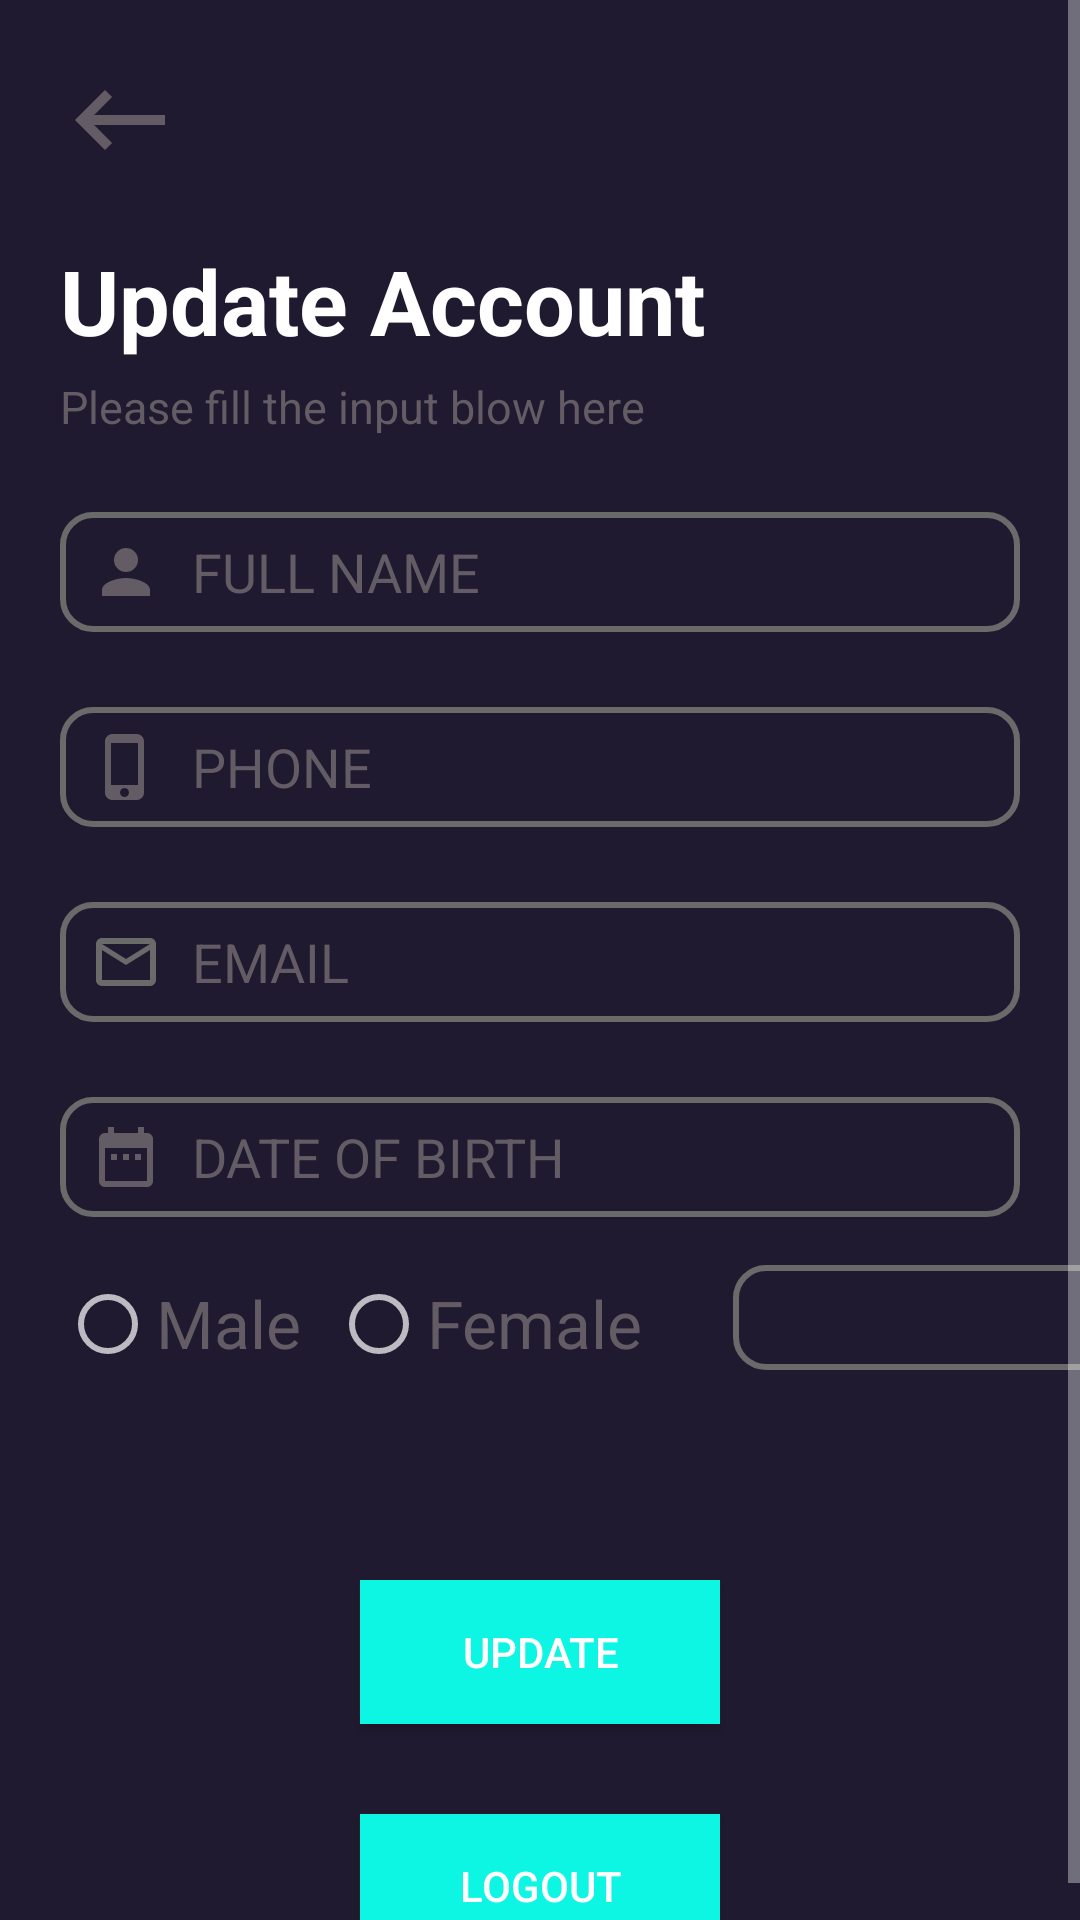

The Android layout XML behind this screen, and the referenced resources:
<!-- AndroidManifest.xml: application theme Theme.MyApplication -->
<!-- res/layout/activity_homepage.xml -->
<?xml version="1.0" encoding="utf-8"?>
<ScrollView xmlns:android="http://schemas.android.com/apk/res/android"
    xmlns:app="http://schemas.android.com/apk/res-auto"
    xmlns:tools="http://schemas.android.com/tools"
    android:layout_width="match_parent"
    android:layout_height="match_parent"
    android:background="#201A30"
    tools:context=".create_singup">

    <RelativeLayout
        android:layout_width="match_parent"
        android:layout_height="match_parent">




        <ImageView
            android:id="@+id/homepage_backbtn"
            android:layout_width="40dp"
            android:layout_height="40dp"
            android:layout_marginTop="20dp"
            android:layout_marginLeft="20dp"
            android:background="@drawable/baseline_keyboard_backspace_24"
            />

        <TextView
            android:id="@+id/update_account_homepage"
            android:layout_width="wrap_content"
            android:layout_height="wrap_content"
            android:layout_below="@+id/homepage_backbtn"
            android:layout_marginTop="20dp"
            android:text="Update Account"
            android:textColor="@color/white"
            android:textSize="30dp"
            android:textStyle="bold"
            android:layout_marginLeft="20dp" />


        <TextView
            android:id="@+id/createaccounttext2_homepage"
            android:layout_width="wrap_content"
            android:layout_height="wrap_content"
            android:layout_below="@id/update_account_homepage"
            android:layout_marginLeft="20dp"
            android:layout_marginTop="5dp"
            android:text="Please fill the input blow here"
            android:textColor="@color/login_page_text_color"
            android:textSize="15dp"
            />


        <EditText
            android:id="@+id/homepage_enterfullname"
            android:layout_width="match_parent"
            android:layout_height="40dp"
            android:layout_below="@id/createaccounttext2_homepage"
            android:layout_marginLeft="20dp"
            android:layout_marginRight="20dp"
            android:layout_marginTop="25dp"
            android:background="@drawable/edit_text_background"
            android:drawableLeft="@drawable/baseline_person_24"
            android:drawablePadding="10dp"
            android:hint="FULL NAME"
            android:inputType="textEmailAddress"
            android:paddingLeft="10dp"
            android:textColor="@color/white"
            android:textColorHint="@color/login_page_text_color"
            />


        <EditText
            android:id="@+id/homepage_enterphonenumber"
            android:layout_width="match_parent"
            android:layout_height="40dp"
            android:layout_below="@id/homepage_enterfullname"
            android:layout_marginLeft="20dp"
            android:layout_marginRight="20dp"
            android:layout_marginTop="25dp"
            android:background="@drawable/edit_text_background"
            android:drawableLeft="@drawable/baseline_phone_iphone_24"
            android:drawablePadding="10dp"
            android:hint="PHONE"
            android:inputType="number"
            android:maxLength="10"
            android:paddingLeft="10dp"
            android:textColor="@color/white"
            android:textColorHint="@color/login_page_text_color"
            />

        <EditText
            android:id="@+id/homepage_enteremailid"
            android:layout_width="match_parent"
            android:layout_height="40dp"
            android:layout_below="@id/homepage_enterphonenumber"
            android:layout_marginLeft="20dp"
            android:layout_marginRight="20dp"
            android:layout_marginTop="25dp"
            android:background="@drawable/edit_text_background"
            android:drawableLeft="@drawable/baseline_mail_outline_24"
            android:drawablePadding="10dp"
            android:hint="EMAIL"
            android:inputType="textEmailAddress"
            android:paddingLeft="10dp"
            android:textColor="@color/white"
            android:textColorHint="@color/login_page_text_color"
            />



        <EditText
            android:editable="false"
            android:id="@+id/singup_dob_homepage"
            android:layout_width="match_parent"
            android:layout_height="40dp"
            android:layout_below="@id/homepage_enteremailid"
            android:layout_marginLeft="20dp"
            android:layout_marginRight="20dp"
            android:layout_marginTop="25dp"
            android:background="@drawable/edit_text_background"
            android:drawableLeft="@drawable/baseline_date_range_24"
            android:drawablePadding="10dp"
            android:hint="DATE OF BIRTH"
            android:paddingLeft="10dp"
            android:textColor="@color/white"
            android:textColorHint="@color/login_page_text_color"
            />
        <LinearLayout
            android:id="@+id/linearLayout3_homepage"
            android:layout_width="wrap_content"
            android:layout_height="match_parent"
            android:layout_below="@+id/singup_dob_homepage">


            <RadioGroup
                android:id="@+id/gender_homepage"
                android:layout_width="wrap_content"
                android:layout_height="match_parent"
                android:layout_marginLeft="20dp"
                android:layout_marginTop="20dp"
                android:orientation="horizontal">

                <RadioButton
                    android:id="@+id/singup_male_homepage"
                    android:layout_width="wrap_content"
                    android:layout_height="wrap_content"
                    android:text="Male"
                    android:textSize="22dp"
                    android:textColor="@color/login_page_text_color"
                    android:layout_marginRight="10dp"

                    />
                <RadioButton
                    android:textColor="@color/login_page_text_color"
                    android:id="@+id/singup_female_homepage"
                    android:layout_width="wrap_content"
                    android:layout_height="wrap_content"
                    android:text="Female"
                    android:textSize="22dp"/>
            </RadioGroup>

            <Spinner
                android:layout_below="@id/linearLayout3_homepage"
                android:id="@+id/spinner_singup_homepage"
                android:layout_width="150dp"
                android:layout_height="35dp"
                android:layout_marginLeft="30dp"
                android:layout_marginTop="16dp"
                android:background="@drawable/edit_text_background"
                />


        </LinearLayout>


        <Button
            android:id="@+id/update_button_homepage"
            android:layout_width="120dp"
            android:layout_height="wrap_content"
            android:layout_below="@id/linearLayout3_homepage"
            android:layout_marginTop="70dp"
            android:background="@drawable/buttton_design"
            android:gravity="center"
            android:text="Update"
            android:layout_centerHorizontal="true"
            />

        <Button
            android:id="@+id/logout_button_homepage"
            android:layout_width="120dp"
            android:layout_height="wrap_content"
            android:layout_below="@id/update_button_homepage"
            android:layout_marginTop="30dp"
            android:background="@drawable/buttton_design"
            android:gravity="center"
            android:text="Logout"
            android:layout_centerHorizontal="true"
            />


    </RelativeLayout>
</ScrollView>
<!-- resources referenced by this layout -->
<resources>
  <color name="login_page_text_color">#645C64</color>
  <color name="white">#FFFFFFFF</color>
  <!-- drawable baseline_date_range_24 (drawable) -->
  <vector android:height="24dp" android:tint="#645C64"
      android:viewportHeight="24" android:viewportWidth="24"
      android:width="24dp" xmlns:android="http://schemas.android.com/apk/res/android">
      <path android:fillColor="@android:color/white" android:pathData="M9,11L7,11v2h2v-2zM13,11h-2v2h2v-2zM17,11h-2v2h2v-2zM19,4h-1L18,2h-2v2L8,4L8,2L6,2v2L5,4c-1.11,0 -1.99,0.9 -1.99,2L3,20c0,1.1 0.89,2 2,2h14c1.1,0 2,-0.9 2,-2L21,6c0,-1.1 -0.9,-2 -2,-2zM19,20L5,20L5,9h14v11z"/>
  </vector>
  <!-- drawable baseline_keyboard_backspace_24 (drawable) -->
  <vector android:autoMirrored="true" android:height="24dp"
      android:tint="@color/login_page_text_color" android:viewportHeight="24"
      android:viewportWidth="24" android:width="24dp" xmlns:android="http://schemas.android.com/apk/res/android">
      <path android:fillColor="@android:color/white" android:pathData="M21,11H6.83l3.58,-3.59L9,6l-6,6 6,6 1.41,-1.41L6.83,13H21z"/>
  </vector>
  <!-- drawable baseline_mail_outline_24 (drawable) -->
  <vector android:height="24dp" android:tint="@color/light_white"
      android:viewportHeight="24" android:viewportWidth="24"
      android:width="24dp" xmlns:android="http://schemas.android.com/apk/res/android">
      <path android:fillColor="@android:color/white" android:pathData="M20,4L4,4c-1.1,0 -1.99,0.9 -1.99,2L2,18c0,1.1 0.9,2 2,2h16c1.1,0 2,-0.9 2,-2L22,6c0,-1.1 -0.9,-2 -2,-2zM20,18L4,18L4,8l8,5 8,-5v10zM12,11L4,6h16l-8,5z"/>
  </vector>
  <!-- drawable baseline_person_24 (drawable) -->
  <vector android:height="24dp" android:tint="@color/login_page_text_color"
      android:viewportHeight="24" android:viewportWidth="24"
      android:width="24dp" xmlns:android="http://schemas.android.com/apk/res/android">
      <path android:fillColor="@android:color/white" android:pathData="M12,12c2.21,0 4,-1.79 4,-4s-1.79,-4 -4,-4 -4,1.79 -4,4 1.79,4 4,4zM12,14c-2.67,0 -8,1.34 -8,4v2h16v-2c0,-2.66 -5.33,-4 -8,-4z"/>
  </vector>
  <!-- drawable baseline_phone_iphone_24 (drawable) -->
  <vector android:height="24dp" android:tint="@color/login_page_text_color"
      android:viewportHeight="24" android:viewportWidth="24"
      android:width="24dp" xmlns:android="http://schemas.android.com/apk/res/android">
      <path android:fillColor="@android:color/white" android:pathData="M15.5,1h-8C6.12,1 5,2.12 5,3.5v17C5,21.88 6.12,23 7.5,23h8c1.38,0 2.5,-1.12 2.5,-2.5v-17C18,2.12 16.88,1 15.5,1zM11.5,22c-0.83,0 -1.5,-0.67 -1.5,-1.5s0.67,-1.5 1.5,-1.5 1.5,0.67 1.5,1.5 -0.67,1.5 -1.5,1.5zM16,18L7,18L7,4h9v14z"/>
  </vector>
  <!-- drawable buttton_design (drawable) -->
  <?xml version="1.0" encoding="utf-8"?>
  <shape xmlns:android="http://schemas.android.com/apk/res/android">
  
      <solid android:color="#0DF5E3"/>
  
  
  </shape>
  <!-- drawable edit_text_background (drawable) -->
  <?xml version="1.0" encoding="utf-8"?>
  <shape xmlns:android="http://schemas.android.com/apk/res/android">
      <stroke android:color="#6A6A6A"
          android:width="2dp"
          />
      <corners android:radius="10dp"/>
  </shape>
  <style name="Theme.MyApplication" parent="Base.Theme.MyApplication">
          <item name="android:windowIsTranslucent">true</item>
  
      </style>
  <color name="light_white">#6A6A6A</color>
  <style name="Base.Theme.MyApplication" parent="Theme.AppCompat.NoActionBar">
          
          
      </style>
</resources>
